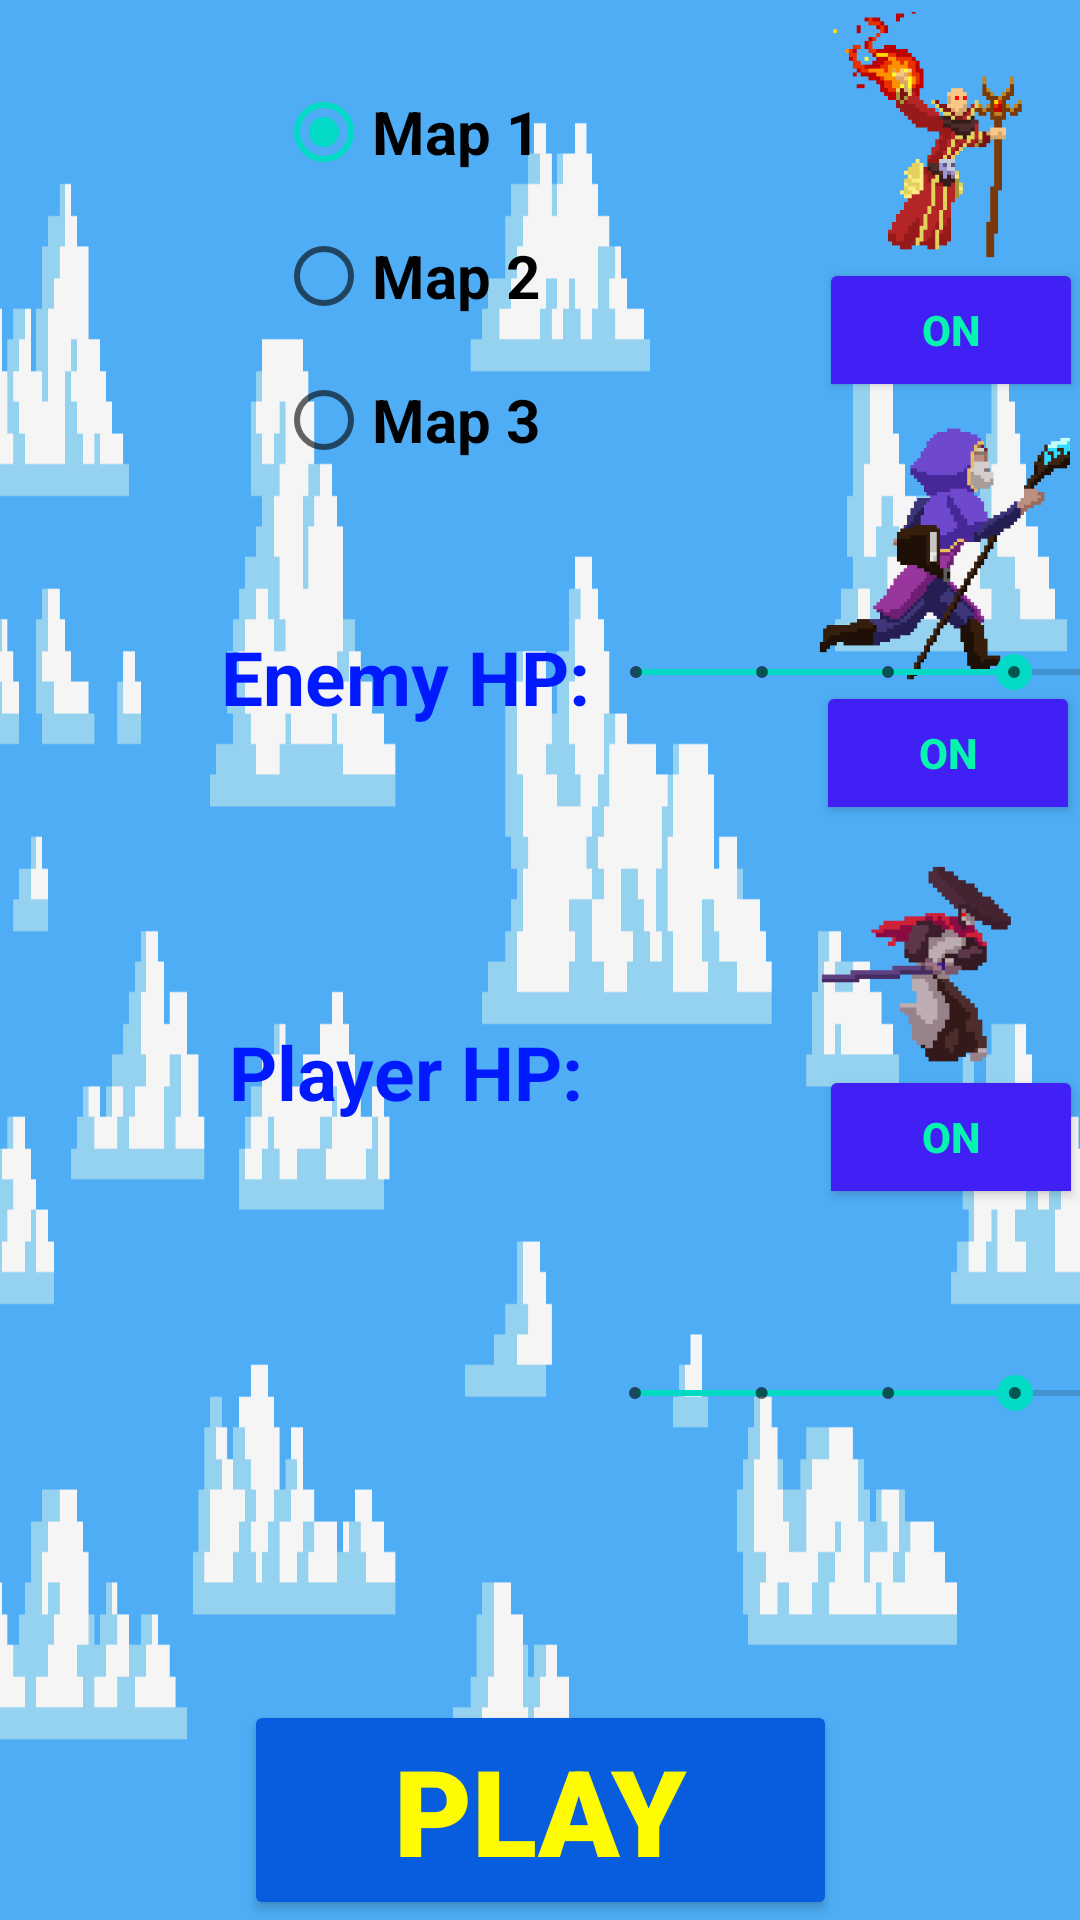

Here is an Android app screen rendered from its layout file. Give the layout XML and the strings, colors and styles it references.
<!-- AndroidManifest.xml: application theme Theme.MyGame -->
<!-- res/layout/activity_custom_level.xml -->
<?xml version="1.0" encoding="utf-8"?>
<androidx.constraintlayout.widget.ConstraintLayout xmlns:android="http://schemas.android.com/apk/res/android"
    xmlns:app="http://schemas.android.com/apk/res-auto"
    xmlns:tools="http://schemas.android.com/tools"
    android:layout_width="match_parent"
    android:layout_height="match_parent"
    android:background="@drawable/cloud_bg"
    tools:context=".CustomLevelActivity">

    <Button
        android:id="@+id/btnCustomPlay"
        android:layout_width="wrap_content"
        android:layout_height="wrap_content"
        android:backgroundTint="#075DDD"
        android:fontFamily="sans-serif-black"
        android:paddingLeft="50dp"
        android:paddingRight="50dp"
        android:text="@string/CustomPlay"
        android:textAlignment="center"
        android:textColor="#FFFB03"
        android:textSize="40sp"
        android:textStyle="bold"
        android:typeface="normal"
        app:cornerRadius="25dp"
        app:layout_constraintBottom_toBottomOf="parent"
        app:layout_constraintEnd_toEndOf="parent"
        app:layout_constraintStart_toStartOf="parent" />

    <ImageView
        android:id="@+id/imageView"
        android:layout_width="86dp"
        android:layout_height="82dp"
        android:layout_marginTop="4dp"
        android:cropToPadding="false"
        app:layout_constraintEnd_toEndOf="parent"
        app:layout_constraintTop_toTopOf="parent"
        app:srcCompat="@drawable/e1" />


    <ToggleButton
        android:id="@+id/e1toggle"
        android:layout_width="wrap_content"
        android:layout_height="wrap_content"
        android:backgroundTint="#4020F4"
        android:checked="true"
        android:textColor="#06F3B0"
        android:textStyle="bold"
        app:cornerRadius="25dp"
        app:layout_constraintEnd_toEndOf="parent"
        app:layout_constraintStart_toStartOf="@+id/imageView"
        app:layout_constraintTop_toBottomOf="@+id/imageView" />


    <ImageView
        android:id="@+id/imageView2"
        android:layout_width="91dp"
        android:layout_height="85dp"
        android:layout_marginTop="8dp"
        android:cropToPadding="false"
        app:layout_constraintEnd_toEndOf="parent"
        app:layout_constraintTop_toBottomOf="@+id/e1toggle"
        app:srcCompat="@drawable/e2" />

    <ToggleButton
        android:id="@+id/e2toggle"
        android:layout_width="wrap_content"
        android:layout_height="wrap_content"
        android:backgroundTint="#4020F4"
        android:checked="true"
        android:textColor="#06F3B0"
        android:textStyle="bold"
        app:cornerRadius="25dp"
        app:layout_constraintEnd_toEndOf="parent"
        app:layout_constraintHorizontal_bias="1.0"
        app:layout_constraintStart_toStartOf="@+id/imageView2"
        app:layout_constraintTop_toBottomOf="@+id/imageView2" />

    <ImageView
        android:id="@+id/imageView3"
        android:layout_width="82dp"
        android:layout_height="72dp"
        android:layout_marginTop="8dp"
        android:layout_marginEnd="4dp"
        android:cropToPadding="false"
        app:layout_constraintEnd_toEndOf="parent"
        app:layout_constraintTop_toBottomOf="@+id/e2toggle"
        app:srcCompat="@drawable/e3" />

    <ToggleButton
        android:id="@+id/e3toggle"
        android:layout_width="wrap_content"
        android:layout_height="wrap_content"
        android:backgroundTint="#4020F4"
        android:checked="true"
        android:textColor="#06F3B0"
        android:textStyle="bold"
        app:cornerRadius="25dp"
        app:layout_constraintEnd_toEndOf="parent"
        app:layout_constraintStart_toStartOf="@+id/imageView3"
        app:layout_constraintTop_toBottomOf="@+id/imageView3" />

    <SeekBar
        android:id="@+id/seekBar2"
        style="@style/Widget.AppCompat.SeekBar.Discrete"
        android:layout_width="454dp"
        android:layout_height="51dp"
        android:layout_marginBottom="8dp"
        android:max="10"
        android:progress="3"
        app:layout_constraintBottom_toTopOf="@+id/btnCustomPlay"
        app:layout_constraintEnd_toEndOf="parent"
        app:layout_constraintHorizontal_bias="0.048"
        app:layout_constraintStart_toEndOf="@+id/textView2"
        app:layout_constraintTop_toBottomOf="@+id/seekBar1"
        app:layout_constraintVertical_bias="0.73" />

    <TextView
        android:id="@+id/textView2"
        android:layout_width="150dp"
        android:layout_height="45dp"
        android:layout_marginStart="60dp"
        android:gravity="center"
        android:text="Player HP:"
        android:textAlignment="center"
        android:textColor="#011AFD"
        android:textSize="25sp"
        android:textStyle="bold"
        app:layout_constraintBottom_toBottomOf="parent"
        app:layout_constraintStart_toStartOf="parent"
        app:layout_constraintTop_toBottomOf="@+id/textView3"
        app:layout_constraintVertical_bias="0.25" />

    <TextView
        android:id="@+id/textView3"
        android:layout_width="150dp"
        android:layout_height="45dp"
        android:layout_marginStart="60dp"
        android:layout_marginTop="28dp"
        android:gravity="center"
        android:text="Enemy HP:"
        android:textAlignment="center"
        android:textColor="#011AFD"
        android:textSize="25sp"
        android:textStyle="bold"
        app:layout_constraintStart_toStartOf="parent"
        app:layout_constraintTop_toBottomOf="@+id/radioBtns" />

    <SeekBar
        android:id="@+id/seekBar1"
        style="@style/Widget.AppCompat.SeekBar.Discrete"
        android:layout_width="452dp"
        android:layout_height="58dp"
        android:layout_marginTop="20dp"
        android:max="10"
        android:progress="3"
        app:layout_constraintEnd_toEndOf="parent"
        app:layout_constraintHorizontal_bias="0.047"
        app:layout_constraintStart_toEndOf="@+id/textView3"
        app:layout_constraintTop_toBottomOf="@+id/radioBtns" />

    <RadioGroup
        android:id="@+id/radioBtns"
        android:layout_width="176dp"
        android:layout_height="155dp"
        android:layout_marginTop="20dp"
        app:layout_constraintEnd_toEndOf="parent"
        app:layout_constraintStart_toStartOf="parent"
        app:layout_constraintTop_toTopOf="parent">

        <RadioButton
            android:id="@+id/radioButton"
            android:layout_width="match_parent"
            android:layout_height="wrap_content"
            android:checked="true"
            android:text="Map 1"
            android:textAlignment="viewStart"
            android:textColor="#000000"
            android:textSize="20sp"
            android:textStyle="bold" />

        <RadioButton
            android:id="@+id/radioButton2"
            android:layout_width="match_parent"
            android:layout_height="wrap_content"
            android:text="Map 2"
            android:textColor="#000000"
            android:textSize="20sp"
            android:textStyle="bold" />

        <RadioButton
            android:id="@+id/radioButton3"
            android:layout_width="match_parent"
            android:layout_height="wrap_content"
            android:text="Map 3"
            android:textColor="#000000"
            android:textSize="20sp"
            android:textStyle="bold" />

    </RadioGroup>

</androidx.constraintlayout.widget.ConstraintLayout>
<!-- resources referenced by this layout -->
<resources>
  <!-- drawable cloud_bg: png bitmap (drawable, 31308 bytes) -->
  <!-- drawable e1: png bitmap (drawable, 16420 bytes) -->
  <!-- drawable e2: png bitmap (drawable, 14425 bytes) -->
  <!-- drawable e3: png bitmap (drawable, 11059 bytes) -->
  <string name="CustomPlay">Play</string>
  <style name="Theme.MyGame" parent="Theme.MaterialComponents.DayNight.NoActionBar">
          
          <item name="colorPrimary">@color/purple_500</item>
          <item name="colorPrimaryVariant">@color/purple_700</item>
          <item name="colorOnPrimary">@color/white</item>
          
          <item name="colorSecondary">@color/teal_200</item>
          <item name="colorSecondaryVariant">@color/teal_700</item>
          <item name="colorOnSecondary">@color/black</item>
          
          <item name="android:statusBarColor">?attr/colorPrimaryVariant</item>
          
          <item name="android:windowNoTitle">true</item>
          <item name="android:windowActionBar">false</item>
          <item name="android:windowFullscreen">true</item>
          <item name="android:windowContentOverlay">@null</item>
      </style>
  <color name="purple_500">#FF6200EE</color>
  <color name="purple_700">#FF3700B3</color>
  <color name="white">#FFFFFFFF</color>
  <color name="teal_200">#FF03DAC5</color>
  <color name="teal_700">#FF018786</color>
  <color name="black">#FF000000</color>
</resources>
